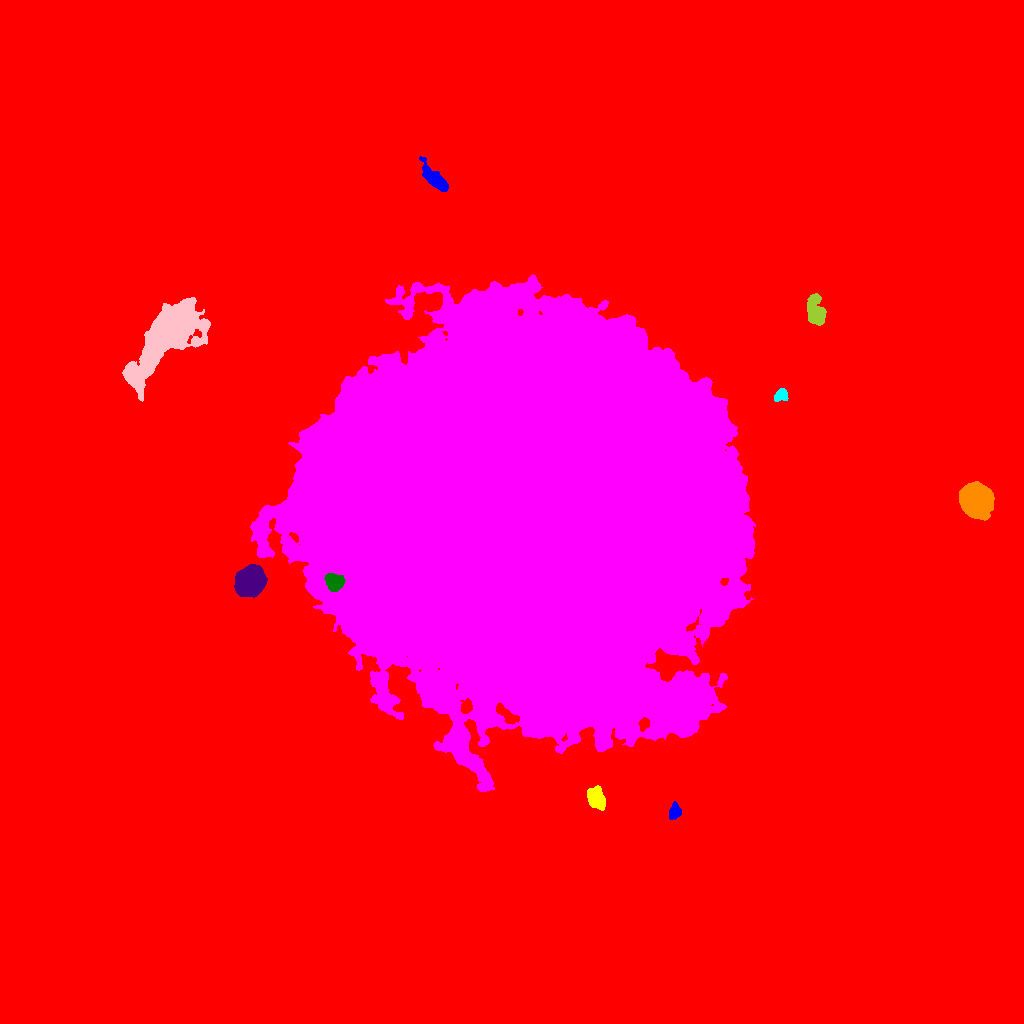

Values plotted in this chart, from the file beside it:
ID, X, Y, A, B, theta, total_flux, mu_max, mu_median, mu_mean, R_fwhm, R_e, R10, R90, x_start, x_end, y_start, y_end, area, greylevel
0, 503.9, 504.4, 281.9, 265.9, -0.7841, 6902814, 54.0, 6.0, 7.87, 84.77, 233.6, 86.57, 400.7, 0, 1023, 0, 1023, 877122, 7.87
1, 674.8, 211.8, 3.548, 2.75, 1.373, 860.0, 11.0, 4.0, 4.971, 4.652, 3.909, 1.493, 6.232, 669, 681, 204, 222, 173, 33.97
2, 596.6, 224.3, 5.061, 3.643, -1.083, 2121, 14.0, 6.0, 5.941, 7.092, 5.557, 2.185, 8.575, 587, 605, 213, 238, 357, 37.94
3, 516.4, 511.5, 96.45, 86.38, -0.4261, 5840117, 142.0, 27.0, 35.74, 87.45, 109.6, 42.08, 188.4, 250, 755, 232, 749, 163419, 62.74
4, 334, 441, 4.182, 3.838, -0.8301, 2793, 21.0, 9.0, 9.341, 6.457, 5.14, 2.034, 8.019, 324, 345, 432, 450, 299, 80.34
5, 250, 441.8, 7.139, 6.106, 0.9584, 16762, 45.0, 18.0, 19.6, 10.69, 8.593, 3.478, 13.46, 234, 267, 426, 459, 855, 60.6
6, 976.2, 522.9, 7.343, 6.646, -0.8632, 29848, 80.0, 22.0, 27.87, 9.772, 8.831, 3.523, 14.58, 959, 994, 503, 542, 1071, 56.87
7, 781, 628, 3.459, 2.668, 0.4552, 797.0, 11.0, 5.0, 5.142, 4.652, 3.868, 1.596, 5.89, 774, 788, 622, 635, 155, 34.14
8, 166.2, 685.7, 27.33, 9.701, 0.881, 35746, 32.0, 9.0, 10.6, 15.1, 17.27, 6.482, 27.91, 122, 210, 622, 726, 3371, 38.6
9, 816.2, 711.3, 7.625, 4.114, -1.379, 4152, 22.0, 8.0, 8.948, 7.001, 6.482, 2.523, 10.43, 807, 826, 698, 730, 464, 40.95
10, 870.3, 697.1, 6.876, 6.288, -1.074, 13633, 39.0, 14.0, 15.89, 9.918, 8.387, 3.385, 13.53, 855, 888, 679, 717, 858, 44.89
11, 435.3, 844.3, 9.262, 3.178, -0.8103, 2470, 12.0, 5.0, 5.718, 7.939, 6.383, 2.585, 10.08, 419, 448, 832, 867, 432, 33.72
